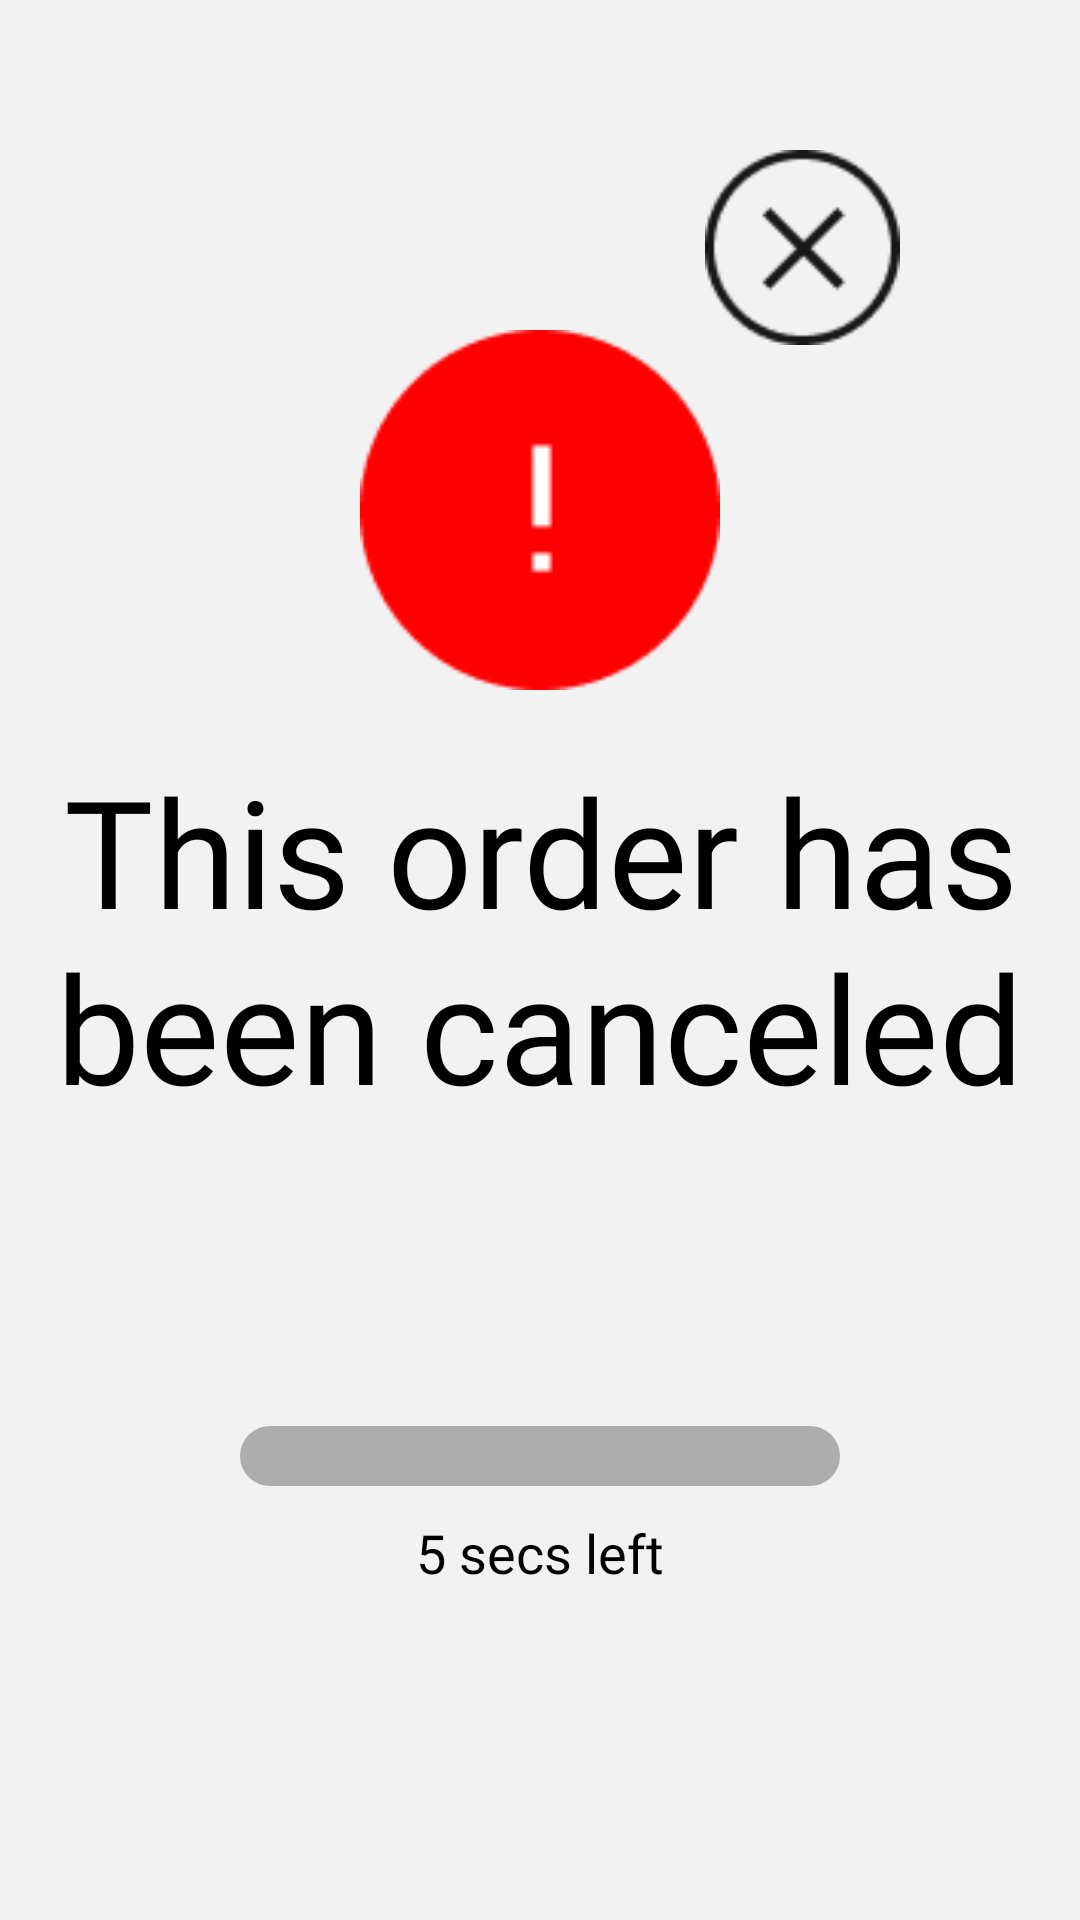

This screen was rendered from an Android layout file. Write that file and the resources it references.
<!-- AndroidManifest.xml: application theme Theme.SmartLockerAndroid -->
<!-- res/layout/activity_loading_flow_error.xml -->
<?xml version="1.0" encoding="utf-8"?>
<RelativeLayout xmlns:android="http://schemas.android.com/apk/res/android"
    xmlns:app="http://schemas.android.com/apk/res-auto"
    xmlns:tools="http://schemas.android.com/tools"
    android:layout_width="match_parent"
    android:layout_height="match_parent"
    android:background="@color/gray_bg"
    tools:context=".PickUpFlowErrorActivity">

    <ImageView
        android:id="@+id/close"
        android:layout_width="105dp"
        android:layout_height="85dp"
        android:layout_alignParentEnd="true"
        android:layout_marginStart="40dp"
        android:layout_marginTop="40dp"
        android:layout_marginEnd="40dp"
        android:layout_marginBottom="40dp"
        android:paddingTop="10dp"
        android:paddingBottom="10dp"
        app:srcCompat="@drawable/cancel" />


    <RelativeLayout
        android:layout_width="wrap_content"
        android:layout_height="wrap_content"
        android:layout_centerInParent="true">


        <ImageView
            android:id="@+id/imgVw_error_pickup_flow"
            android:layout_width="120dp"
            android:layout_height="120dp"
            android:layout_centerHorizontal="true"
            app:srcCompat="@drawable/pickup_error_img" />

        <TextView
            android:id="@+id/textView1"
            android:layout_width="match_parent"
            android:layout_height="wrap_content"
            android:layout_below="@id/imgVw_error_pickup_flow"
            android:layout_marginTop="20dp"
            android:fontFamily="@font/figtree_regular"
            android:gravity="center"
            android:text="This order has been canceled"
            android:textColor="@color/black"
            android:textSize="50sp" />

        <ProgressBar
            android:id="@+id/progressbar"
            style="@android:style/Widget.ProgressBar.Horizontal"
            android:layout_width="200dp"
            android:layout_height="wrap_content"
            android:layout_below="@+id/textView1"
            android:layout_centerHorizontal="true"
            android:layout_marginTop="100dp"
            android:max="100"
            android:progress="0"
            android:progressDrawable="@drawable/curved_progress_bar" />

        <TextView
            android:id="@+id/seconds"
            android:layout_width="wrap_content"
            android:layout_height="wrap_content"
            android:layout_below="@+id/progressbar"
            android:layout_centerHorizontal="true"
            android:layout_marginTop="10dp"
            android:fontFamily="@font/figtree_medium"
            android:text="5 secs left"
            android:textColor="@color/black"
            android:textSize="18sp" />

    </RelativeLayout>


</RelativeLayout>
<!-- resources referenced by this layout -->
<resources>
  <color name="black">#FF000000</color>
  <color name="gray_bg">#F2F2F2</color>
  <!-- drawable cancel: png bitmap (drawable, 1850 bytes) -->
  <!-- drawable curved_progress_bar (drawable) -->
  <?xml version="1.0" encoding="utf-8"?>
  <layer-list xmlns:android="http://schemas.android.com/apk/res/android">
      <item android:id="@android:id/background">
          <shape>
              <corners android:radius="18dp" />
              <solid android:color="#ADADAD" />
              
          </shape>
      </item>
  
      <item android:id="@android:id/progress">
          <clip>
              <shape>
                  <corners android:radius="18dp" />
  
                  <solid android:color="@color/green" />
              </shape>
          </clip>
      </item>
  </layer-list>
  <!-- drawable pickup_error_img: png bitmap (drawable, 1412 bytes) -->
  <style name="Theme.SmartLockerAndroid" parent="Theme.AppCompat.Light.NoActionBar">
          
          
          
          <item name="colorOnPrimary">@color/white</item>
          
          <item name="colorSecondary">@color/teal_200</item>
          <item name="colorSecondaryVariant">@color/teal_700</item>
          <item name="colorOnSecondary">@color/black</item>
          
          
          
          <item name="android:screenOrientation">landscape</item>
  
          
          
          
      </style>
  <color name="green">#28A745</color>
  <color name="white">#FFFFFFFF</color>
  <color name="teal_200">#FF03DAC5</color>
  <color name="teal_700">#FF018786</color>
</resources>
